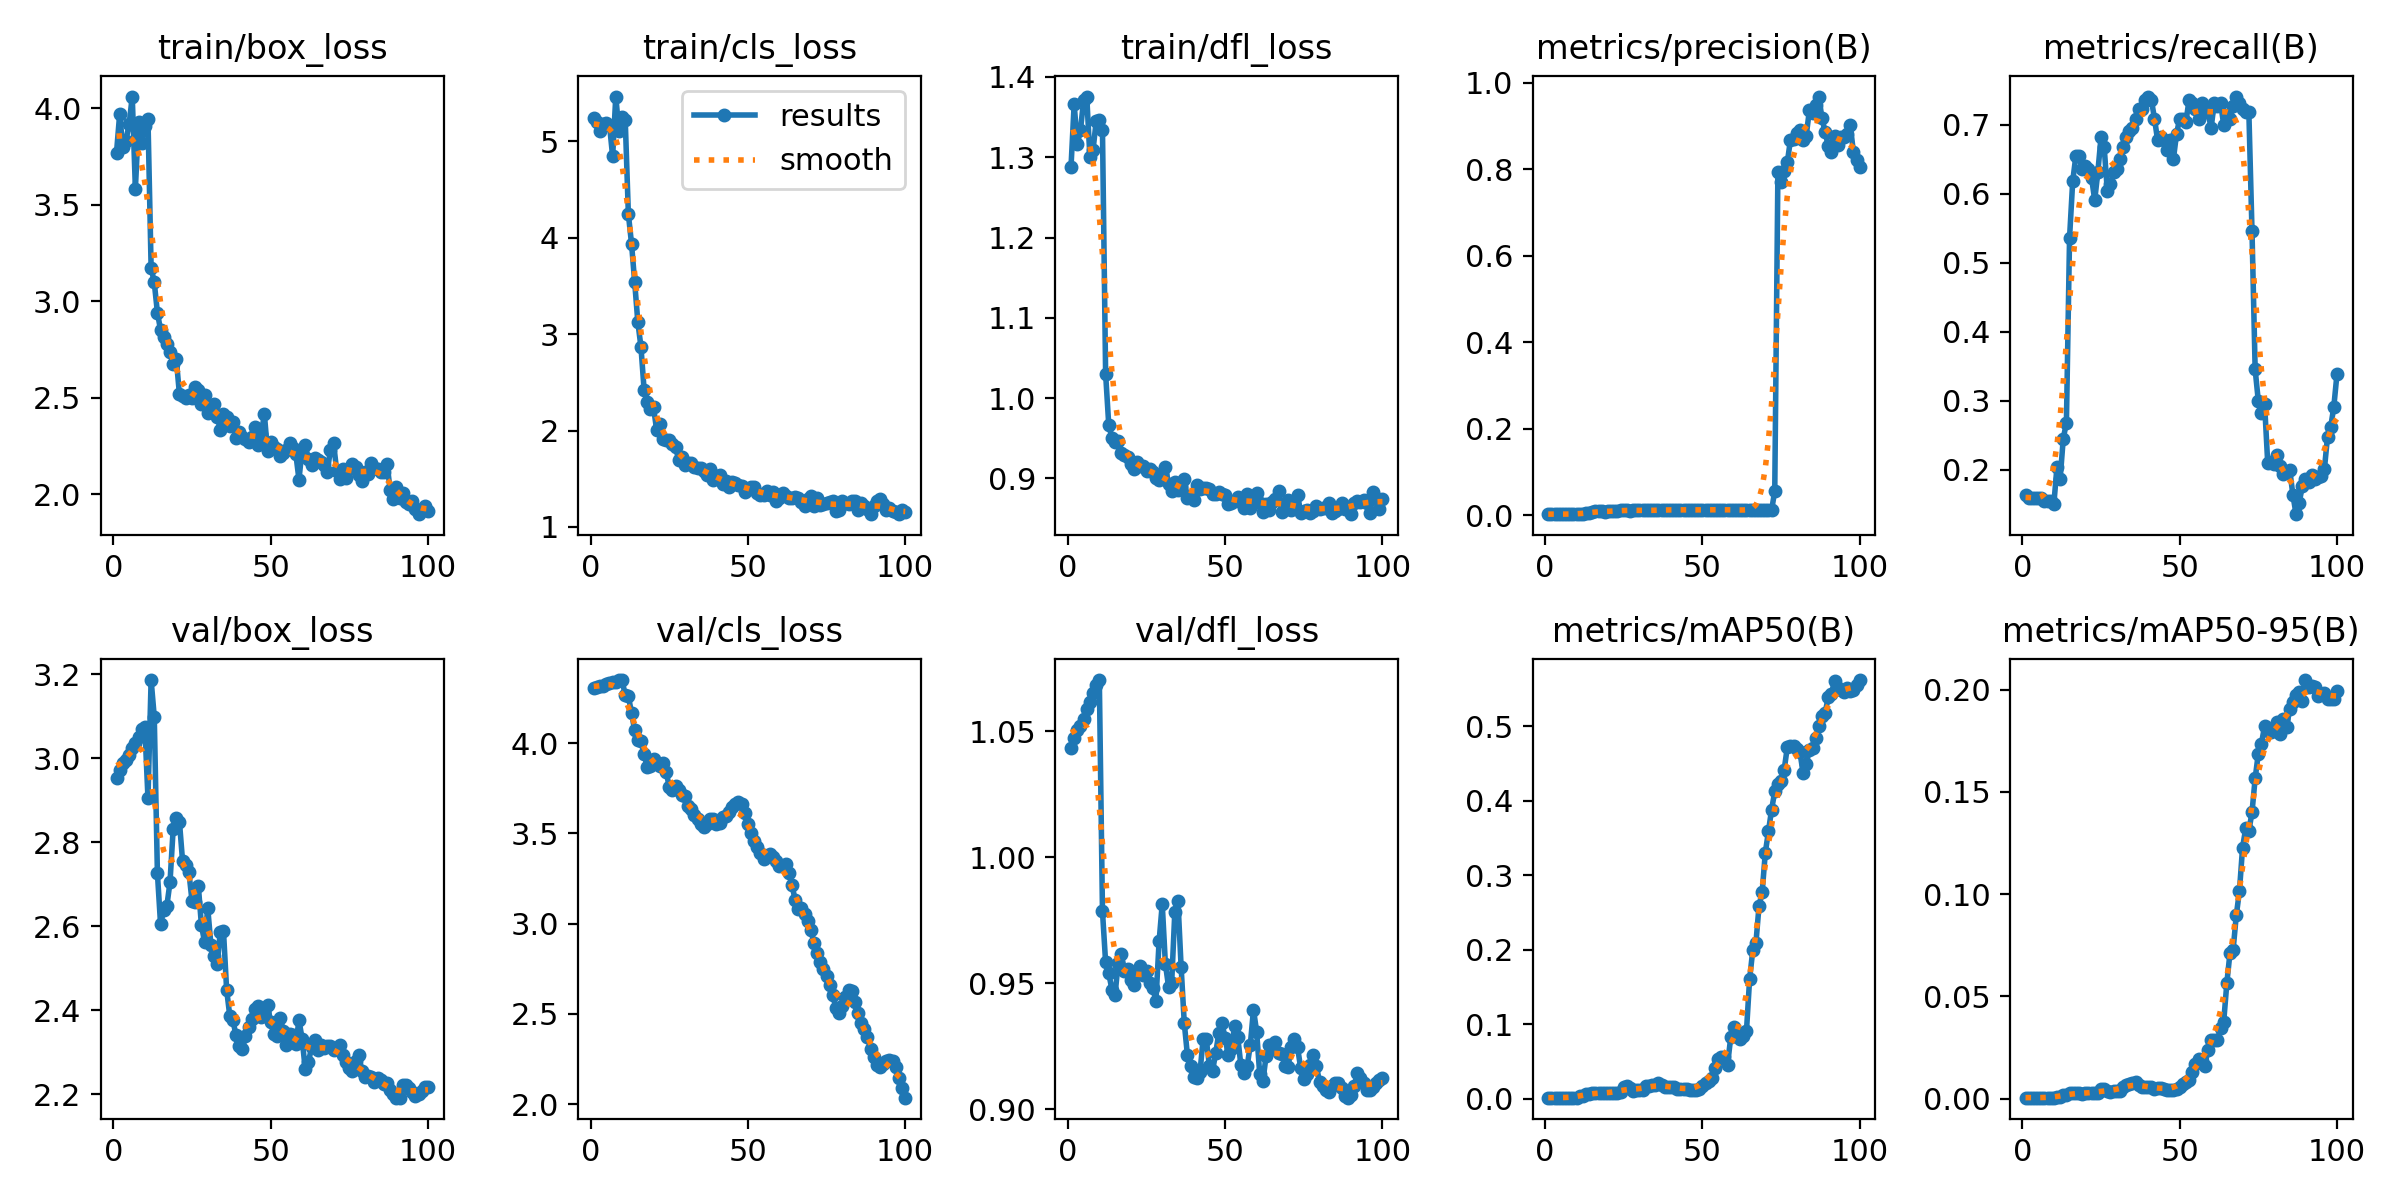

Data behind this chart, as committed beside it:
epoch, train/box_loss, train/cls_loss, train/dfl_loss, metrics/precision(B), metrics/recall(B), metrics/mAP50(B), metrics/mAP50-95(B), val/box_loss, val/cls_loss, val/dfl_loss, lr/pg0, lr/pg1, lr/pg2
1, 3.769, 5.241, 1.288, 0.00275, 0.1636, 0.00176, 0.00055, 2.953, 4.305, 1.043, 0, 0, 0
2, 3.968, 5.196, 1.366, 0.00267, 0.1591, 0.00168, 0.00053, 2.972, 4.311, 1.047, 1.9802e-05, 1.9802e-05, 1.9802e-05
3, 3.798, 5.107, 1.316, 0.00267, 0.1591, 0.0017, 0.00053, 2.988, 4.316, 1.05, 3.9208e-05, 3.9208e-05, 3.9208e-05
4, 3.832, 5.178, 1.333, 0.00268, 0.1591, 0.0017, 0.00054, 2.997, 4.32, 1.052, 5.8218e-05, 5.8218e-05, 5.8218e-05
5, 3.915, 5.188, 1.371, 0.00268, 0.1591, 0.00173, 0.00056, 3.009, 4.327, 1.055, 7.6832e-05, 7.6832e-05, 7.6832e-05
6, 4.06, 5.169, 1.376, 0.00268, 0.1591, 0.00173, 0.00054, 3.024, 4.335, 1.059, 9.505e-05, 9.505e-05, 9.505e-05
7, 3.583, 4.844, 1.301, 0.00261, 0.1545, 0.00172, 0.00053, 3.038, 4.341, 1.062, 0.0001129, 0.0001129, 0.0001129
8, 3.926, 5.464, 1.309, 0.00263, 0.1545, 0.00173, 0.00053, 3.052, 4.342, 1.065, 0.0001303, 0.0001303, 0.0001303
9, 3.821, 5.109, 1.345, 0.00263, 0.1545, 0.00173, 0.00052, 3.071, 4.349, 1.068, 0.0001473, 0.0001473, 0.0001473
10, 3.909, 5.255, 1.347, 0.00256, 0.15, 0.00168, 0.00051, 3.075, 4.35, 1.07, 0.000164, 0.000164, 0.000164
11, 3.944, 5.224, 1.333, 0.00374, 0.2046, 0.00369, 0.00085, 2.905, 4.266, 0.9785, 0.0001802, 0.0001802, 0.0001802
12, 3.175, 4.245, 1.03, 0.00339, 0.1864, 0.00442, 0.001, 3.187, 4.261, 0.9583, 0.000196, 0.000196, 0.000196
13, 3.097, 3.939, 0.9665, 0.00422, 0.2455, 0.00724, 0.00171, 3.099, 4.168, 0.9539, 0.0002115, 0.0002115, 0.0002115
14, 2.942, 3.542, 0.9508, 0.00441, 0.2682, 0.00643, 0.00187, 2.726, 4.072, 0.9475, 0.0002265, 0.0002265, 0.0002265
15, 2.851, 3.128, 0.9457, 0.00873, 0.5364, 0.00862, 0.00271, 2.605, 4.02, 0.9455, 0.0002412, 0.0002412, 0.0002412
16, 2.815, 2.868, 0.9462, 0.00949, 0.6182, 0.00798, 0.00266, 2.638, 4.011, 0.9581, 0.0002555, 0.0002555, 0.0002555
17, 2.78, 2.424, 0.9317, 0.00917, 0.6545, 0.0083, 0.00287, 2.649, 3.94, 0.9616, 0.0002693, 0.0002693, 0.0002693
18, 2.739, 2.295, 0.9297, 0.00875, 0.6545, 0.00827, 0.00285, 2.705, 3.869, 0.9547, 0.0002828, 0.0002828, 0.0002828
19, 2.676, 2.22, 0.9269, 0.00855, 0.6364, 0.00778, 0.00254, 2.831, 3.875, 0.9557, 0.0002959, 0.0002959, 0.0002959
20, 2.701, 2.243, 0.9183, 0.00894, 0.6409, 0.00791, 0.00259, 2.858, 3.91, 0.9511, 0.0003085, 0.0003085, 0.0003085
21, 2.52, 2.002, 0.9112, 0.00882, 0.6364, 0.00789, 0.00263, 2.849, 3.885, 0.9492, 0.0003208, 0.0003208, 0.0003208
22, 2.512, 2.071, 0.9204, 0.00925, 0.6227, 0.0079, 0.00272, 2.755, 3.875, 0.9545, 0.0003327, 0.0003327, 0.0003327
23, 2.501, 1.914, 0.9153, 0.0097, 0.5909, 0.00808, 0.00287, 2.746, 3.891, 0.9569, 0.0003442, 0.0003442, 0.0003442
24, 2.516, 1.898, 0.9159, 0.01131, 0.6318, 0.00962, 0.00299, 2.729, 3.843, 0.9534, 0.0003553, 0.0003553, 0.0003553
25, 2.499, 1.898, 0.9098, 0.01255, 0.6818, 0.01654, 0.00457, 2.661, 3.758, 0.955, 0.0003659, 0.0003659, 0.0003659
26, 2.556, 1.858, 0.9116, 0.01236, 0.6682, 0.01683, 0.0048, 2.657, 3.742, 0.9503, 0.0003763, 0.0003763, 0.0003763
27, 2.542, 1.828, 0.9078, 0.01104, 0.6046, 0.01496, 0.00375, 2.697, 3.766, 0.948, 0.0003861, 0.0003861, 0.0003861
28, 2.471, 1.695, 0.9008, 0.01118, 0.6136, 0.01013, 0.00348, 2.602, 3.744, 0.9431, 0.0003957, 0.0003957, 0.0003957
29, 2.515, 1.721, 0.8979, 0.01147, 0.6318, 0.01163, 0.00382, 2.562, 3.712, 0.9666, 0.0004048, 0.0004048, 0.0004048
30, 2.424, 1.641, 0.9061, 0.01136, 0.6364, 0.01153, 0.00358, 2.643, 3.706, 0.9814, 0.0004135, 0.0004135, 0.0004135
31, 2.46, 1.659, 0.9143, 0.01132, 0.65, 0.0117, 0.00378, 2.557, 3.654, 0.9577, 0.0004218, 0.0004218, 0.0004218
32, 2.471, 1.666, 0.8933, 0.01141, 0.6682, 0.01682, 0.00586, 2.53, 3.638, 0.9487, 0.0004297, 0.0004297, 0.0004297
33, 2.403, 1.619, 0.8844, 0.01113, 0.6818, 0.0173, 0.00661, 2.511, 3.605, 0.9502, 0.0004372, 0.0004372, 0.0004372
34, 2.336, 1.614, 0.8957, 0.0111, 0.6909, 0.01808, 0.00733, 2.587, 3.578, 0.9784, 0.0004444, 0.0004444, 0.0004444
35, 2.414, 1.613, 0.886, 0.01106, 0.6955, 0.0187, 0.00748, 2.589, 3.554, 0.9825, 0.0004511, 0.0004511, 0.0004511
36, 2.4, 1.582, 0.891, 0.01137, 0.7091, 0.02104, 0.00831, 2.449, 3.535, 0.9565, 0.0004574, 0.0004574, 0.0004574
37, 2.356, 1.542, 0.8987, 0.01196, 0.7227, 0.01854, 0.00693, 2.387, 3.553, 0.9343, 0.0004634, 0.0004634, 0.0004634
38, 2.375, 1.596, 0.876, 0.01228, 0.7227, 0.01654, 0.00573, 2.376, 3.58, 0.9215, 0.0004689, 0.0004689, 0.0004689
39, 2.293, 1.484, 0.8763, 0.01278, 0.7364, 0.01617, 0.00557, 2.34, 3.578, 0.9171, 0.0004741, 0.0004741, 0.0004741
40, 2.321, 1.527, 0.8734, 0.01295, 0.7409, 0.01662, 0.00589, 2.315, 3.553, 0.9128, 0.0004788, 0.0004788, 0.0004788
41, 2.3, 1.535, 0.8917, 0.01308, 0.7364, 0.01566, 0.00562, 2.308, 3.561, 0.9125, 0.0004832, 0.0004832, 0.0004832
42, 2.286, 1.445, 0.8871, 0.01271, 0.7091, 0.01384, 0.00498, 2.338, 3.59, 0.9147, 0.0004872, 0.0004872, 0.0004872
43, 2.274, 1.476, 0.888, 0.01222, 0.6773, 0.01392, 0.00522, 2.361, 3.599, 0.9279, 0.0004907, 0.0004907, 0.0004907
44, 2.298, 1.419, 0.8877, 0.01234, 0.6818, 0.01391, 0.0053, 2.378, 3.619, 0.9277, 0.0004939, 0.0004939, 0.0004939
45, 2.347, 1.467, 0.8862, 0.0125, 0.6773, 0.01311, 0.0049, 2.404, 3.648, 0.9172, 0.0004967, 0.0004967, 0.0004967
46, 2.255, 1.455, 0.8805, 0.01232, 0.6636, 0.01214, 0.00439, 2.411, 3.665, 0.9153, 0.0004991, 0.0004991, 0.0004991
47, 2.312, 1.431, 0.8803, 0.01258, 0.6773, 0.01245, 0.00431, 2.385, 3.674, 0.9223, 0.000501, 0.000501, 0.000501
48, 2.416, 1.429, 0.8826, 0.01198, 0.65, 0.01133, 0.00425, 2.397, 3.665, 0.9304, 0.0005026, 0.0005026, 0.0005026
49, 2.224, 1.368, 0.8808, 0.01256, 0.6864, 0.01357, 0.00464, 2.413, 3.616, 0.9342, 0.0005038, 0.0005038, 0.0005038
50, 2.271, 1.394, 0.879, 0.0129, 0.7091, 0.01731, 0.00583, 2.371, 3.553, 0.9281, 0.0005046, 0.0005046, 0.0005046
51, 2.246, 1.417, 0.8681, 0.0127, 0.7091, 0.02137, 0.00731, 2.344, 3.501, 0.9216, 0.000505, 0.000505, 0.000505
52, 2.235, 1.414, 0.8699, 0.01234, 0.7046, 0.02382, 0.00801, 2.339, 3.457, 0.9239, 0.000505, 0.000505, 0.000505
53, 2.197, 1.352, 0.8724, 0.01276, 0.7364, 0.02842, 0.00905, 2.382, 3.423, 0.9331, 0.0005046, 0.0005046, 0.0005046
54, 2.216, 1.336, 0.8772, 0.01267, 0.7318, 0.04147, 0.01323, 2.352, 3.393, 0.9287, 0.0005038, 0.0005038, 0.0005038
55, 2.231, 1.328, 0.8708, 0.01257, 0.7227, 0.05386, 0.01685, 2.317, 3.356, 0.9174, 0.0005026, 0.0005026, 0.0005026
56, 2.269, 1.376, 0.8634, 0.01268, 0.7091, 0.05616, 0.01942, 2.343, 3.373, 0.9144, 0.000501, 0.000501, 0.000501
57, 2.241, 1.333, 0.8811, 0.01325, 0.7318, 0.05584, 0.01859, 2.341, 3.385, 0.9171, 0.0004991, 0.0004991, 0.0004991
58, 2.21, 1.36, 0.8631, 0.01314, 0.7182, 0.04594, 0.01621, 2.32, 3.368, 0.9256, 0.0004967, 0.0004967, 0.0004967
59, 2.077, 1.267, 0.877, 0.01277, 0.7182, 0.08259, 0.02395, 2.376, 3.345, 0.9395, 0.0004939, 0.0004939, 0.0004939
60, 2.234, 1.299, 0.8817, 0.01202, 0.6955, 0.09591, 0.02894, 2.332, 3.319, 0.9308, 0.0004908, 0.0004908, 0.0004908
... 40 more rows
